Run: headless pygame with SDL's dummy video driver; simulated clock (each Clock.tick advances the game by its frame time, no real sleeping); random seed 0; keys injected as events and as key.get_pressed() state; no mouse input.
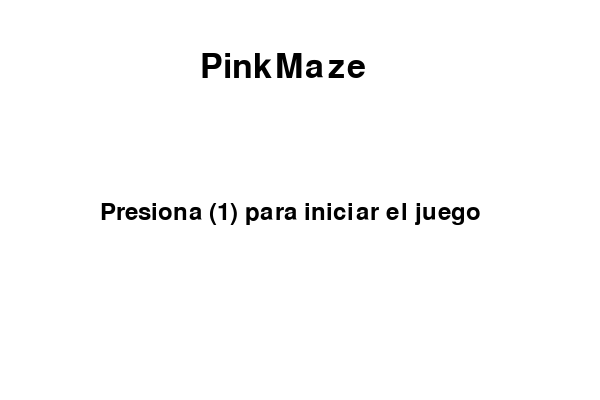
Frame 1 of 4 · flips 1–60 · no input
Frame 2 of 4 · flips 61–180 · tapped SPACE, RETURN · held RIGHT (→), D · screen unchanged from frame 1, image omitted
Frame 3 of 4 · flips 181–300 · held DOWN (↓), S · screen unchanged from frame 2, image omitted
Frame 4 of 4 · flips 301–420 · held LEFT (←), A, UP (↑), W · screen unchanged from frame 3, image omitted

The pygame program that drew these frames:

import pygame
import random
import time

# Inicializar pygame
pygame.init()

# Dimensiones de la pantalla
SCREEN_WIDTH = 600
SCREEN_HEIGHT = 400
CELL_SIZE = 40  # Tamaño de las celdas en el laberinto
screen = pygame.display.set_mode((SCREEN_WIDTH, SCREEN_HEIGHT))

# Colores
WHITE = (255, 255, 255)
BLACK = (0, 0, 0)
RED = (255, 0, 0)
GREEN = (0, 255, 0)  # Color verde para la meta

# Fuente: Usar fuente del sistema
font_large = pygame.font.SysFont('Arial', 50)  # Fuente grande para el título
font_medium = pygame.font.SysFont('Arial', 36)  # Fuente mediana para el resto

# Velocidad del jugador
PLAYER_SPEED = 5
HEADER_HEIGHT = 50  # Altura del área del encabezado

# FPS (Frames por segundo)
FPS = 60
clock = pygame.time.Clock()


# Clase para el Jugador
class Player:
    def __init__(self, x, y):
        self.rect = pygame.Rect(x, y, 20, 20)

    def move(self, dx, dy):
        if 0 <= self.rect.x + dx <= SCREEN_WIDTH - 20:
            self.rect.x += dx
        if 0 <= self.rect.y + dy <= SCREEN_HEIGHT - HEADER_HEIGHT - 20:  # Ajusta para la altura del encabezado
            self.rect.y += dy

    def draw(self, screen):
        pygame.draw.rect(screen, BLACK, self.rect)


# Clase para el Laberinto con algoritmo de backtracking recursivo
class Maze:
    def __init__(self, grid_size):
        self.grid_size = grid_size
        self.cell_width = SCREEN_WIDTH // self.grid_size
        self.cell_height = (SCREEN_HEIGHT - HEADER_HEIGHT) // self.grid_size
        self.visited = [[False for _ in range(self.grid_size)] for _ in range(self.grid_size)]
        self.grid = [[1 for _ in range(self.grid_size)] for _ in range(self.grid_size)]  # 1 = pared, 0 = camino
        self.generate_maze(0, 0)  # Genera el laberinto desde la esquina superior izquierda

    def generate_maze(self, x, y):
        self.visited[y][x] = True
        self.grid[y][x] = 0  # Marcar la celda como parte del camino

        directions = [(1, 0), (-1, 0), (0, 1), (0, -1)]
        random.shuffle(directions)  # Mezcla las direcciones para generar caminos aleatorios

        for dx, dy in directions:
            nx, ny = x + dx, y + dy

            if 0 <= nx < self.grid_size and 0 <= ny < self.grid_size and not self.visited[ny][nx]:
                # Crear el camino entre las celdas
                if dx == 1:  # Mover derecha
                    self.grid[y][x + 1] = 0
                elif dx == -1:  # Mover izquierda
                    self.grid[y][x - 1] = 0
                elif dy == 1:  # Mover abajo
                    self.grid[y + 1][x] = 0
                elif dy == -1:  # Mover arriba
                    self.grid[y - 1][x] = 0

                self.generate_maze(nx, ny)

    def draw(self, screen):
        for y in range(self.grid_size):
            for x in range(self.grid_size):
                if self.grid[y][x] == 1:  # Dibuja las paredes
                    pygame.draw.rect(screen, BLACK, (
                    x * self.cell_width, y * self.cell_height + HEADER_HEIGHT, self.cell_width, self.cell_height))


# Clase Juego principal
class Game:
    def __init__(self, player_name):
        self.player = Player(20, HEADER_HEIGHT + 20)  # Ajusta la posición inicial del jugador
        self.score = 0
        self.level = 1
        self.game_over = False
        self.player_name = player_name
        self.finish_line = pygame.Rect(SCREEN_WIDTH - 40, SCREEN_HEIGHT - 80, 20, 80)  # Línea de meta
        self.maze = Maze(15)  # Generar laberinto para el nivel actual

    def reset(self):
        self.level = 1
        self.score = 0
        self.player = Player(20, HEADER_HEIGHT + 20)  # Ajusta la posición inicial del jugador
        self.maze = Maze(15)
        self.finish_line = pygame.Rect(SCREEN_WIDTH - 40, SCREEN_HEIGHT - 80, 20, 80)

    def check_collision(self):
        # Verifica si el jugador choca con alguna pared
        for y in range(self.maze.grid_size):
            for x in range(self.maze.grid_size):
                if self.maze.grid[y][x] == 1:
                    wall_rect = pygame.Rect(x * self.maze.cell_width, y * self.maze.cell_height + HEADER_HEIGHT,
                                            self.maze.cell_width, self.maze.cell_height)
                    if self.player.rect.colliderect(wall_rect):
                        self.show_game_over()
                        self.reset()
                        return

    def check_finish(self):
        # Verifica si el jugador ha alcanzado la línea de meta
        if self.player.rect.colliderect(self.finish_line):
            self.level += 1
            self.maze = Maze(15)
            self.player = Player(20, HEADER_HEIGHT + 20)
            self.finish_line = pygame.Rect(random.randint(400, SCREEN_WIDTH - 40),
                                           random.randint(200, SCREEN_HEIGHT - 80), 20, 80)
            self.score += 100

    def update(self, keys):
        # Movimiento con teclas de flechas o WASD
        if keys[pygame.K_LEFT] or keys[pygame.K_a]:
            self.player.move(-PLAYER_SPEED, 0)
        if keys[pygame.K_RIGHT] or keys[pygame.K_d]:
            self.player.move(PLAYER_SPEED, 0)
        if keys[pygame.K_UP] or keys[pygame.K_w]:
            self.player.move(0, -PLAYER_SPEED)
        if keys[pygame.K_DOWN] or keys[pygame.K_s]:
            self.player.move(0, PLAYER_SPEED)

        self.check_collision()
        self.check_finish()

    def draw(self):
        screen.fill(WHITE)  # Fondo blanco
        pygame.draw.rect(screen, GREEN, self.finish_line)  # Dibuja la línea de meta en verde
        self.maze.draw(screen)
        self.player.draw(screen)
        self.draw_score()

    def draw_score(self):
        score_text = font_medium.render(f"{self.player_name} - Nivel: {self.level} - Puntos: {self.score}", True, BLACK)
        screen.blit(score_text, (10, 10))

    def show_game_over(self):
        # Muestra un mensaje de "Has perdido" y pausa por 2 segundos
        screen.fill(WHITE)
        game_over_text = font_large.render("¡Has perdido!", True, RED)
        text_rect = game_over_text.get_rect(center=(SCREEN_WIDTH // 2, SCREEN_HEIGHT // 2))
        screen.blit(game_over_text, text_rect)
        pygame.display.flip()
        time.sleep(2)  # Pausa por 2 segundos antes de reiniciar el juego


# Función para capturar el nombre del jugador en una ventana aparte
def get_player_name():
    name = ""
    input_active = True

    while input_active:
        screen.fill(WHITE)  # Fondo blanco
        prompt = font_medium.render("Nombre del jugador:", True, BLACK)  # Texto de solicitud
        screen.blit(prompt, (SCREEN_WIDTH // 2 - 150, SCREEN_HEIGHT // 2 - 50))

        name_text = font_medium.render(name, True, BLACK)
        screen.blit(name_text, (SCREEN_WIDTH // 2 - 50, SCREEN_HEIGHT // 2))

        pygame.display.flip()

        for event in pygame.event.get():
            if event.type == pygame.QUIT:
                pygame.quit()
                quit()
            if event.type == pygame.KEYDOWN:
                if event.key == pygame.K_RETURN and len(name) > 0:  # Acepta cualquier longitud de nombre
                    input_active = False
                elif event.key == pygame.K_BACKSPACE:
                    name = name[:-1]
                elif event.unicode.isalpha():
                    name += event.unicode.upper()

    return name


# Pantalla de instrucciones
def show_instructions():
    while True:
        screen.fill(WHITE)
        instructions_title = font_large.render("Instrucciones", True, BLACK)
        screen.blit(instructions_title, (SCREEN_WIDTH // 2 - 150, 50))

        instructions_text = [
            "Usa las teclas de flechas o WASD para moverte.",
            "Llega a la meta verde sin chocar con las paredes.",
            "Pulsa ENTER para ir a la pantalla de nombre."
        ]

        for i, text in enumerate(instructions_text):
            instruction_line = font_medium.render(text, True, BLACK)
            screen.blit(instruction_line, (50, 150 + i * 50))

        pygame.display.flip()

        for event in pygame.event.get():
            if event.type == pygame.QUIT:
                pygame.quit()
                quit()
            if event.type == pygame.KEYDOWN:
                if event.key == pygame.K_RETURN:
                    return  # Sale a la pantalla de nombre


# Menú principal
def main_menu():
    while True:
        screen.fill(WHITE)
        title = font_large.render("PinkMaze", True, BLACK)
        screen.blit(title, (SCREEN_WIDTH // 2 - 100, 50))

        start_option = font_medium.render("Presiona (1) para iniciar el juego", True, BLACK)
        screen.blit(start_option, (SCREEN_WIDTH // 2 - 200, 200))

        pygame.display.flip()

        for event in pygame.event.get():
            if event.type == pygame.QUIT:
                pygame.quit()
                quit()
            if event.type == pygame.KEYDOWN:
                if event.key == pygame.K_1:
                    show_instructions()  # Muestra las instrucciones
                    player_name = get_player_name()  # Luego pide el nombre del jugador
                    game = Game(player_name)
                    run_game(game)


# Función principal del juego
def run_game(game):
    running = True

    while running:
        keys = pygame.key.get_pressed()
        game.update(keys)
        game.draw()
        pygame.display.flip()
        clock.tick(FPS)

        for event in pygame.event.get():
            if event.type == pygame.QUIT:
                running = False
            if event.type == pygame.KEYDOWN:
                if event.key == pygame.K_ESCAPE:
                    running = False

    pygame.quit()


if __name__ == "__main__":
    main_menu()
